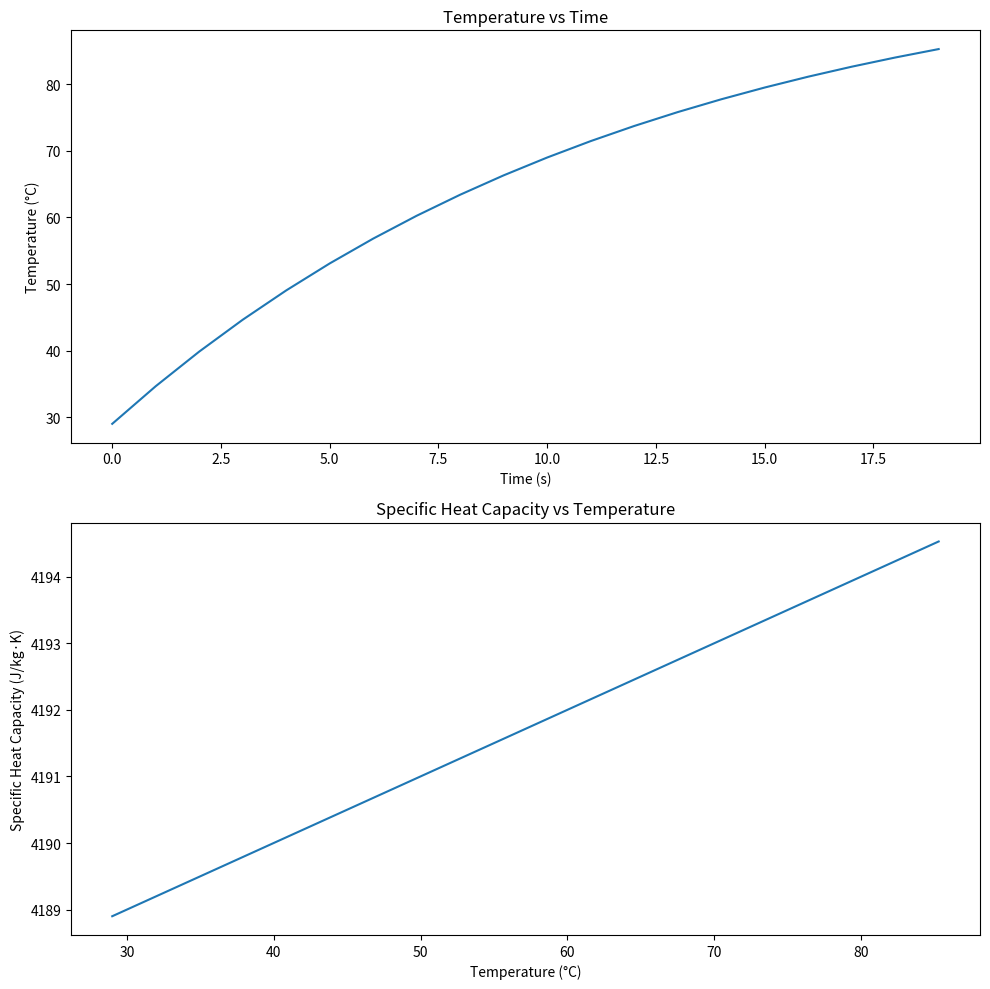

Source code (Python):

import numpy as np
import matplotlib.pyplot as plt

# Constants
mass = 150 / 1000  # mass of water in kg
C_p0 = 4186  # specific heat capacity of water at 25°C in J/(kg·K)
alpha = 0.1  # temperature-dependent coefficient in J/(kg·K²)
heater_power = 50  # heater power in watts
initial_temperature = 29  # initial temperature in °C
final_temperature = 85  # final temperature in °C
time_step = 1  # time step in seconds
T_target = 100  # target temperature in °C

# Model heat capacity as a function of temperature
def heat_capacity(T):
    return C_p0 + alpha * T

# Calculate temperature change based on energy input and temperature difference
def temperature_change(energy, mass, T):
    temperature_difference = T_target - T
    return (energy * temperature_difference) / (mass * heat_capacity(T))

# Initialize lists to store time, temperature, and heat capacity data
time_data = [0]
temperature_data = [initial_temperature]
heat_capacity_data = [heat_capacity(initial_temperature)]

# Simulate heating process
current_temperature = initial_temperature
while current_temperature < final_temperature:
    energy_input = heater_power * time_step
    delta_temperature = temperature_change(energy_input, mass, current_temperature)
    current_temperature += delta_temperature

    time_data.append(time_data[-1] + time_step)
    temperature_data.append(current_temperature)
    heat_capacity_data.append(heat_capacity(current_temperature))

# Plot the results
fig, (ax1, ax2) = plt.subplots(2, 1, figsize=(10, 10))

ax1.plot(time_data, temperature_data)
ax1.set_xlabel("Time (s)")
ax1.set_ylabel("Temperature (°C)")
ax1.set_title("Temperature vs Time")

ax2.plot(temperature_data, heat_capacity_data)
ax2.set_xlabel("Temperature (°C)")
ax2.set_ylabel("Specific Heat Capacity (J/kg·K)")
ax2.set_title("Specific Heat Capacity vs Temperature")

plt.tight_layout()
plt.show()
